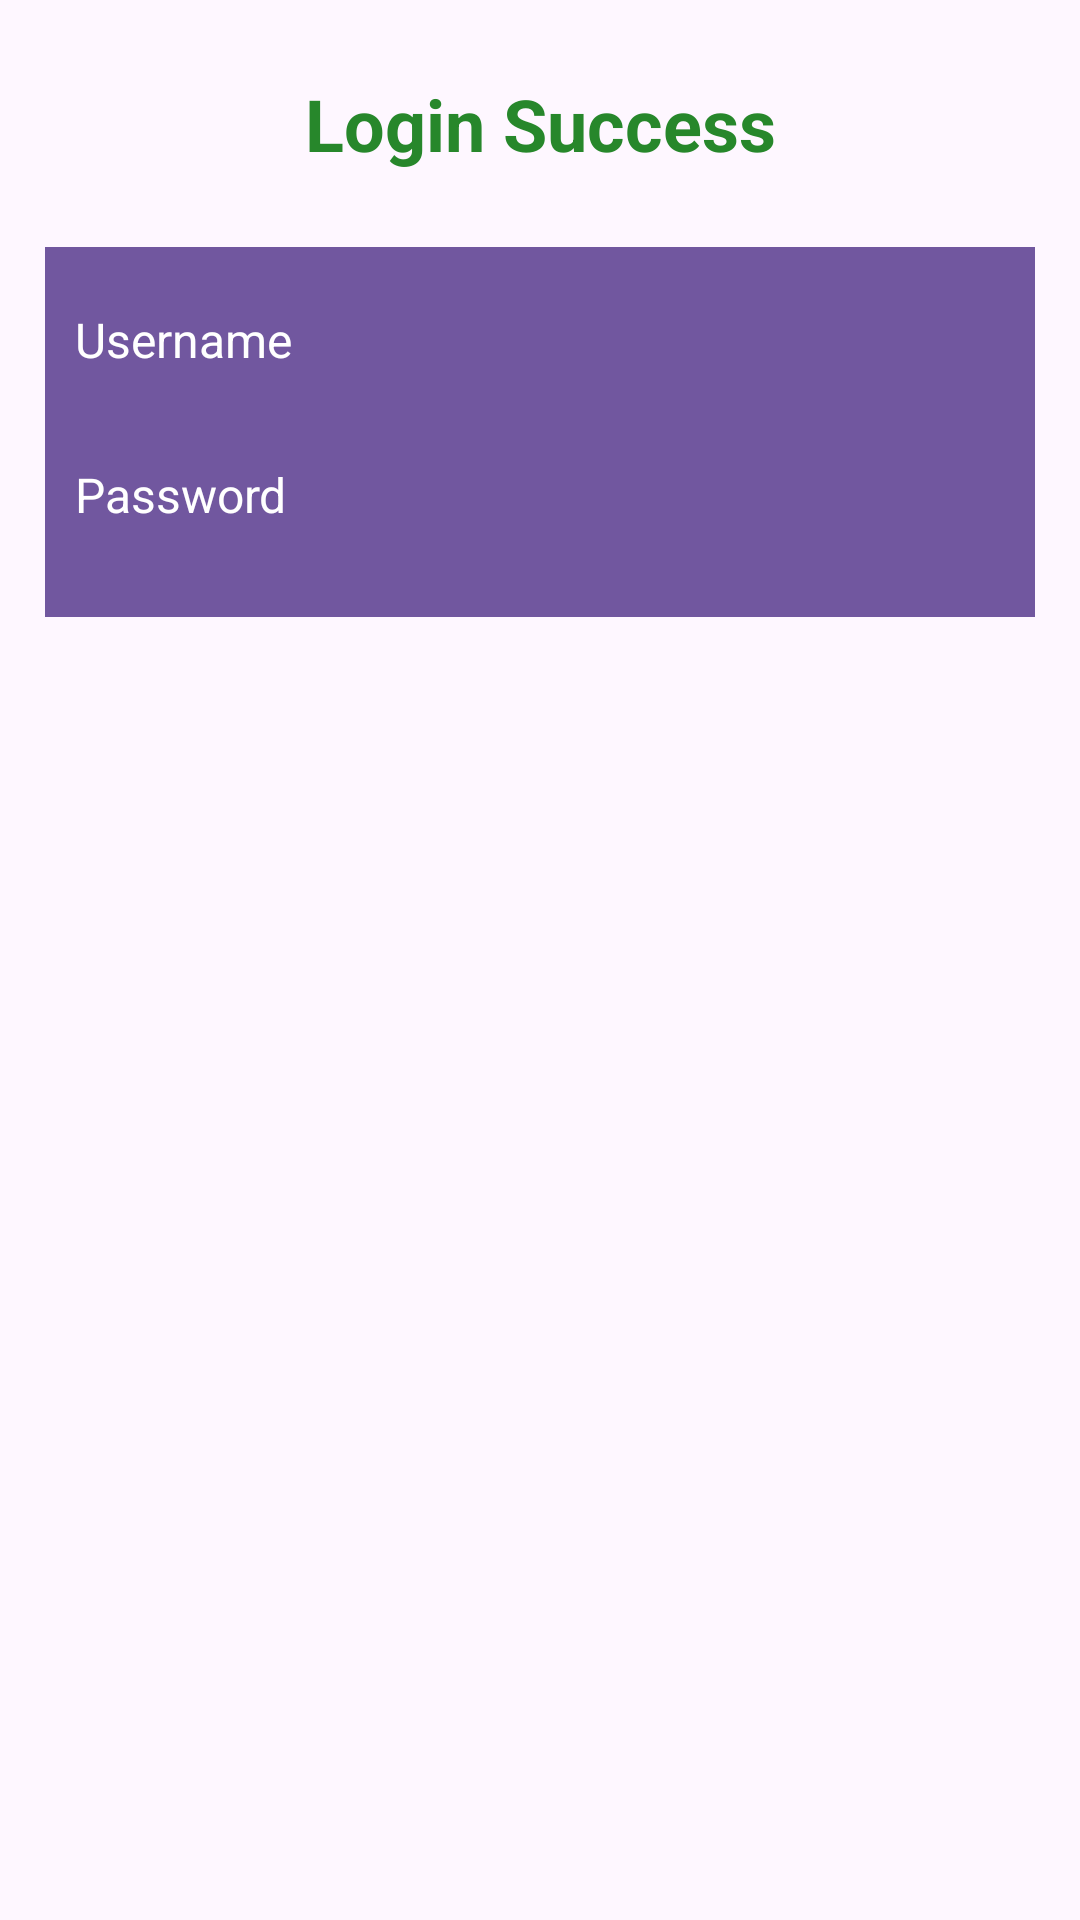

Reconstruct the res/layout file that produces this screen, plus the resources it refers to.
<!-- AndroidManifest.xml: application theme Theme.Tugaspab -->
<!-- res/layout/activity_datalogin.xml -->
<?xml version="1.0" encoding="utf-8"?>
<LinearLayout xmlns:android="http://schemas.android.com/apk/res/android"
    xmlns:app="http://schemas.android.com/apk/res-auto"
    xmlns:tools="http://schemas.android.com/tools"
    android:layout_width="match_parent"
    android:layout_height="match_parent"
    tools:context=".datalogin"
    android:orientation="vertical">

    <TextView
        android:layout_width="match_parent"
        android:layout_height="wrap_content"
        android:gravity="center_horizontal"
        android:text="Login Success"
        android:textSize="24sp"
        android:layout_marginTop="25dp"
        android:layout_marginBottom="25dp"
        android:textStyle="bold"
        android:textColor="#27872B" />
    <RelativeLayout
        android:layout_width="match_parent"
        android:layout_height="match_parent">

        <TableLayout
            android:layout_width="match_parent"
            android:layout_height="wrap_content"
            android:layout_marginLeft="15dp"
            android:layout_marginRight="15dp"
            android:layout_marginBottom="15dp"
            android:background="#D556388C">

            <TableRow
                android:layout_width="match_parent"
                android:layout_height="wrap_content"
                android:layout_marginBottom="30dp"
                android:layout_marginTop="20dp">

                <TextView
                    android:layout_width="wrap_content"
                    android:layout_height="wrap_content"
                    android:textSize="16sp"
                    android:layout_marginEnd="10dp"
                    android:layout_marginStart="10dp"
                    android:textColor="@color/white"
                    android:text="Username"/>

                <TextView
                    android:id="@+id/loginuser"
                    android:layout_width="match_parent"
                    android:layout_height="wrap_content"
                    android:textSize="16sp"
                    android:textColor="@color/white"
                    android:layout_weight="1"
                    android:layout_marginEnd="15dp"
                    android:layout_marginStart="15dp"
                    android:text=""/>
            </TableRow>

            <TableRow
                android:layout_width="match_parent"
                android:layout_height="wrap_content"
                android:layout_marginBottom="30dp">

                <TextView
                    android:layout_width="wrap_content"
                    android:layout_height="wrap_content"
                    android:textSize="16sp"
                    android:layout_marginEnd="10dp"
                    android:layout_marginStart="10dp"
                    android:textColor="@color/white"
                    android:text="Password"/>

                <TextView
                    android:id="@+id/loginpass"
                    android:layout_width="match_parent"
                    android:layout_height="wrap_content"
                    android:textSize="16sp"
                    android:textColor="@color/white"
                    android:layout_weight="1"
                    android:layout_marginEnd="15dp"
                    android:layout_marginStart="15dp"
                    android:text=""/>
            </TableRow>
        </TableLayout>
    </RelativeLayout>
</LinearLayout>
<!-- resources referenced by this layout -->
<resources>
  <style name="Theme.Tugaspab" parent="Base.Theme.Tugaspab" />
  <style name="Base.Theme.Tugaspab" parent="Theme.Material3.DayNight.NoActionBar">
          
          
      </style>
  <!-- not gathered from this repository: default colours our renderer supplied (Android Studio template values) -->
  <color name="white">#FFFFFFFF</color>
</resources>
